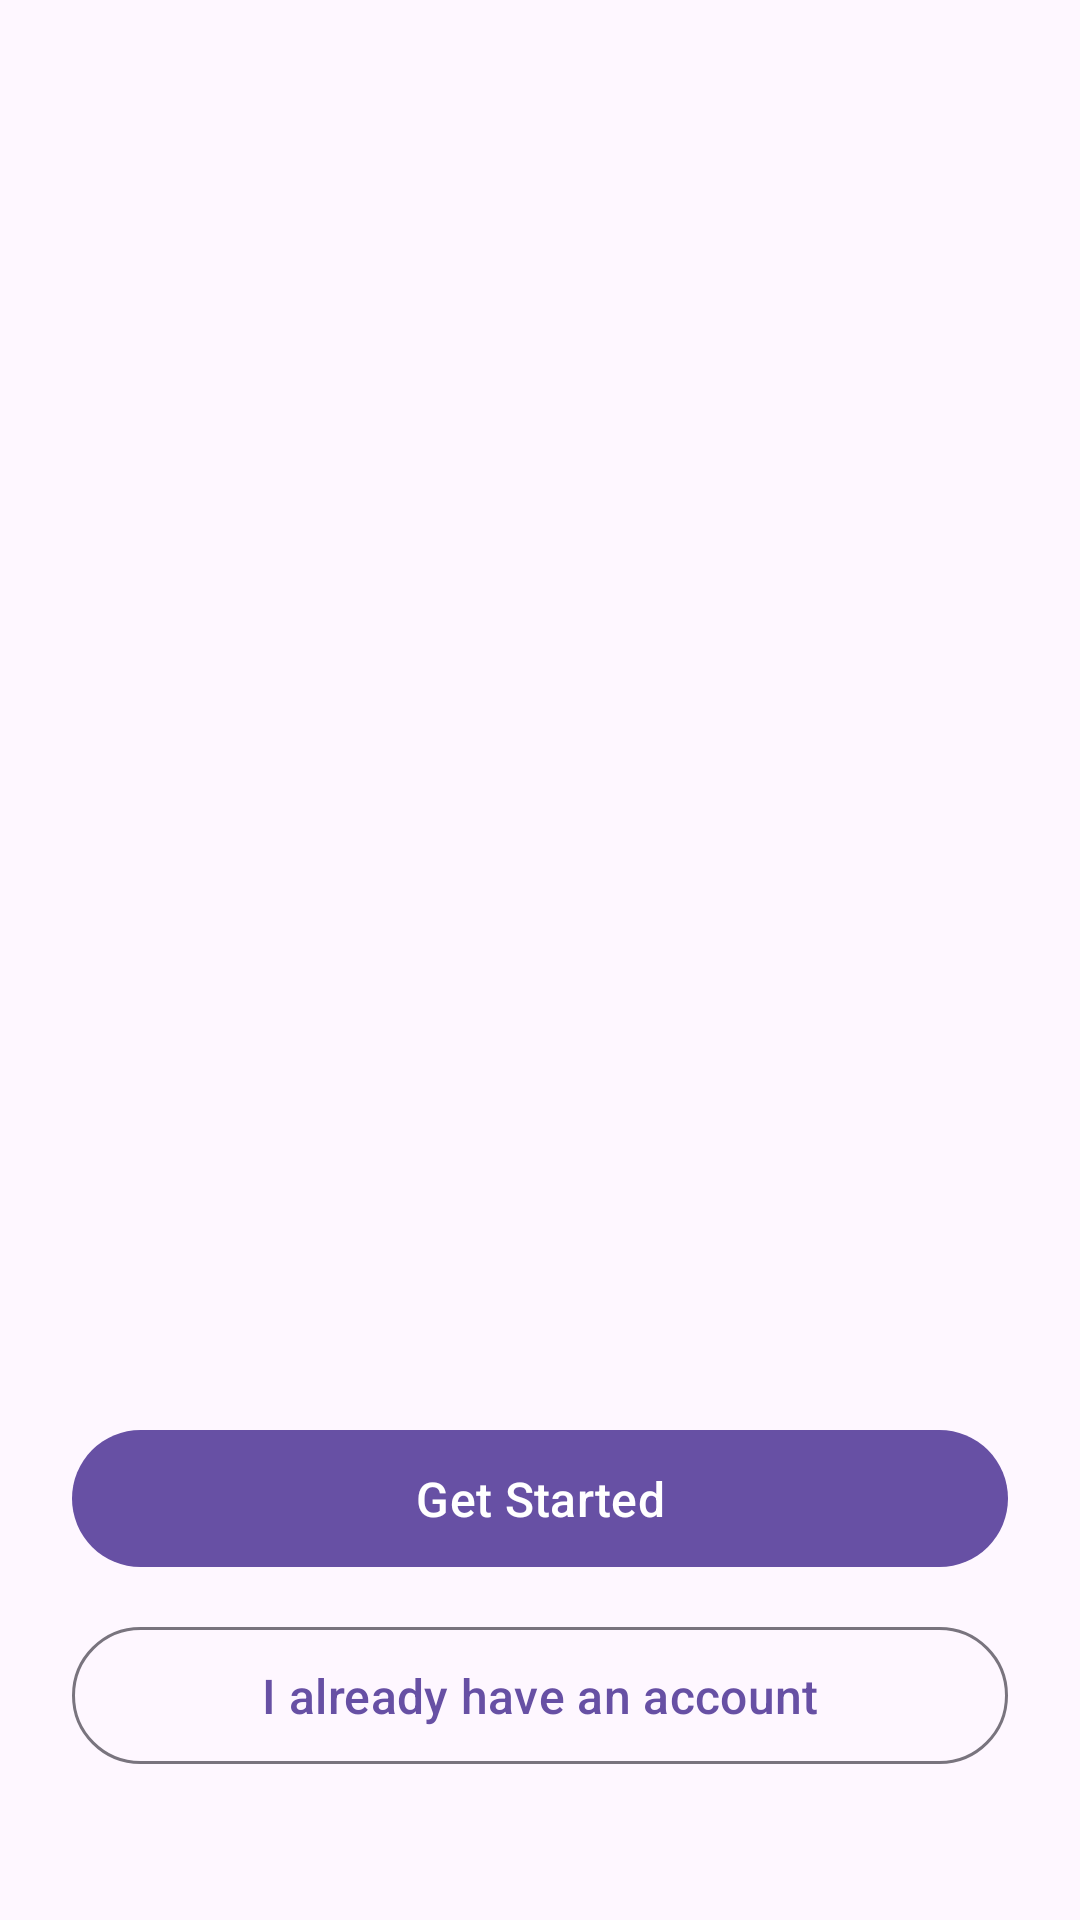

Layout XML and referenced resources for this Android screen:
<!-- AndroidManifest.xml: activity theme Theme.Material3.Light.NoActionBar -->
<!-- res/layout/activity_onboarding.xml -->
<?xml version="1.0" encoding="utf-8"?>
<androidx.constraintlayout.widget.ConstraintLayout xmlns:android="http://schemas.android.com/apk/res/android"
    xmlns:app="http://schemas.android.com/apk/res-auto"
    xmlns:tools="http://schemas.android.com/tools"
    android:layout_width="match_parent"
    android:layout_height="match_parent"
    android:background="?attr/colorSurface">

    
    <androidx.viewpager2.widget.ViewPager2
        android:id="@+id/viewPager"
        android:layout_width="0dp"
        android:layout_height="0dp"
        android:layout_marginBottom="24dp"
        app:layout_constraintBottom_toTopOf="@id/dotsIndicator"
        app:layout_constraintEnd_toEndOf="parent"
        app:layout_constraintStart_toStartOf="parent"
        app:layout_constraintTop_toTopOf="parent" />

    
    <LinearLayout
        android:id="@+id/dotsIndicator"
        android:layout_width="wrap_content"
        android:layout_height="wrap_content"
        android:layout_marginBottom="32dp"
        android:orientation="horizontal"
        app:layout_constraintBottom_toTopOf="@id/btnContainer"
        app:layout_constraintEnd_toEndOf="parent"
        app:layout_constraintStart_toStartOf="parent" />

    
    <LinearLayout
        android:id="@+id/btnContainer"
        android:layout_width="match_parent"
        android:layout_height="wrap_content"
        android:layout_marginStart="24dp"
        android:layout_marginEnd="24dp"
        android:layout_marginBottom="48dp"
        android:orientation="vertical"
        app:layout_constraintBottom_toBottomOf="parent"
        app:layout_constraintEnd_toEndOf="parent"
        app:layout_constraintStart_toStartOf="parent">

        <com.google.android.material.button.MaterialButton
            android:id="@+id/btnGetStarted"
            android:layout_width="match_parent"
            android:layout_height="wrap_content"
            android:layout_marginBottom="12dp"
            android:padding="12dp"
            android:text="Get Started"
            android:textSize="16sp"
            app:cornerRadius="24dp" />

        <com.google.android.material.button.MaterialButton
            android:id="@+id/btnLogin"
            style="@style/Widget.Material3.Button.OutlinedButton"
            android:layout_width="match_parent"
            android:layout_height="wrap_content"
            android:padding="12dp"
            android:text="I already have an account"
            android:textSize="16sp"
            app:cornerRadius="24dp"
            app:strokeWidth="1dp" />

    </LinearLayout>

</androidx.constraintlayout.widget.ConstraintLayout>
<!-- resources referenced by this layout -->
<resources>

</resources>
